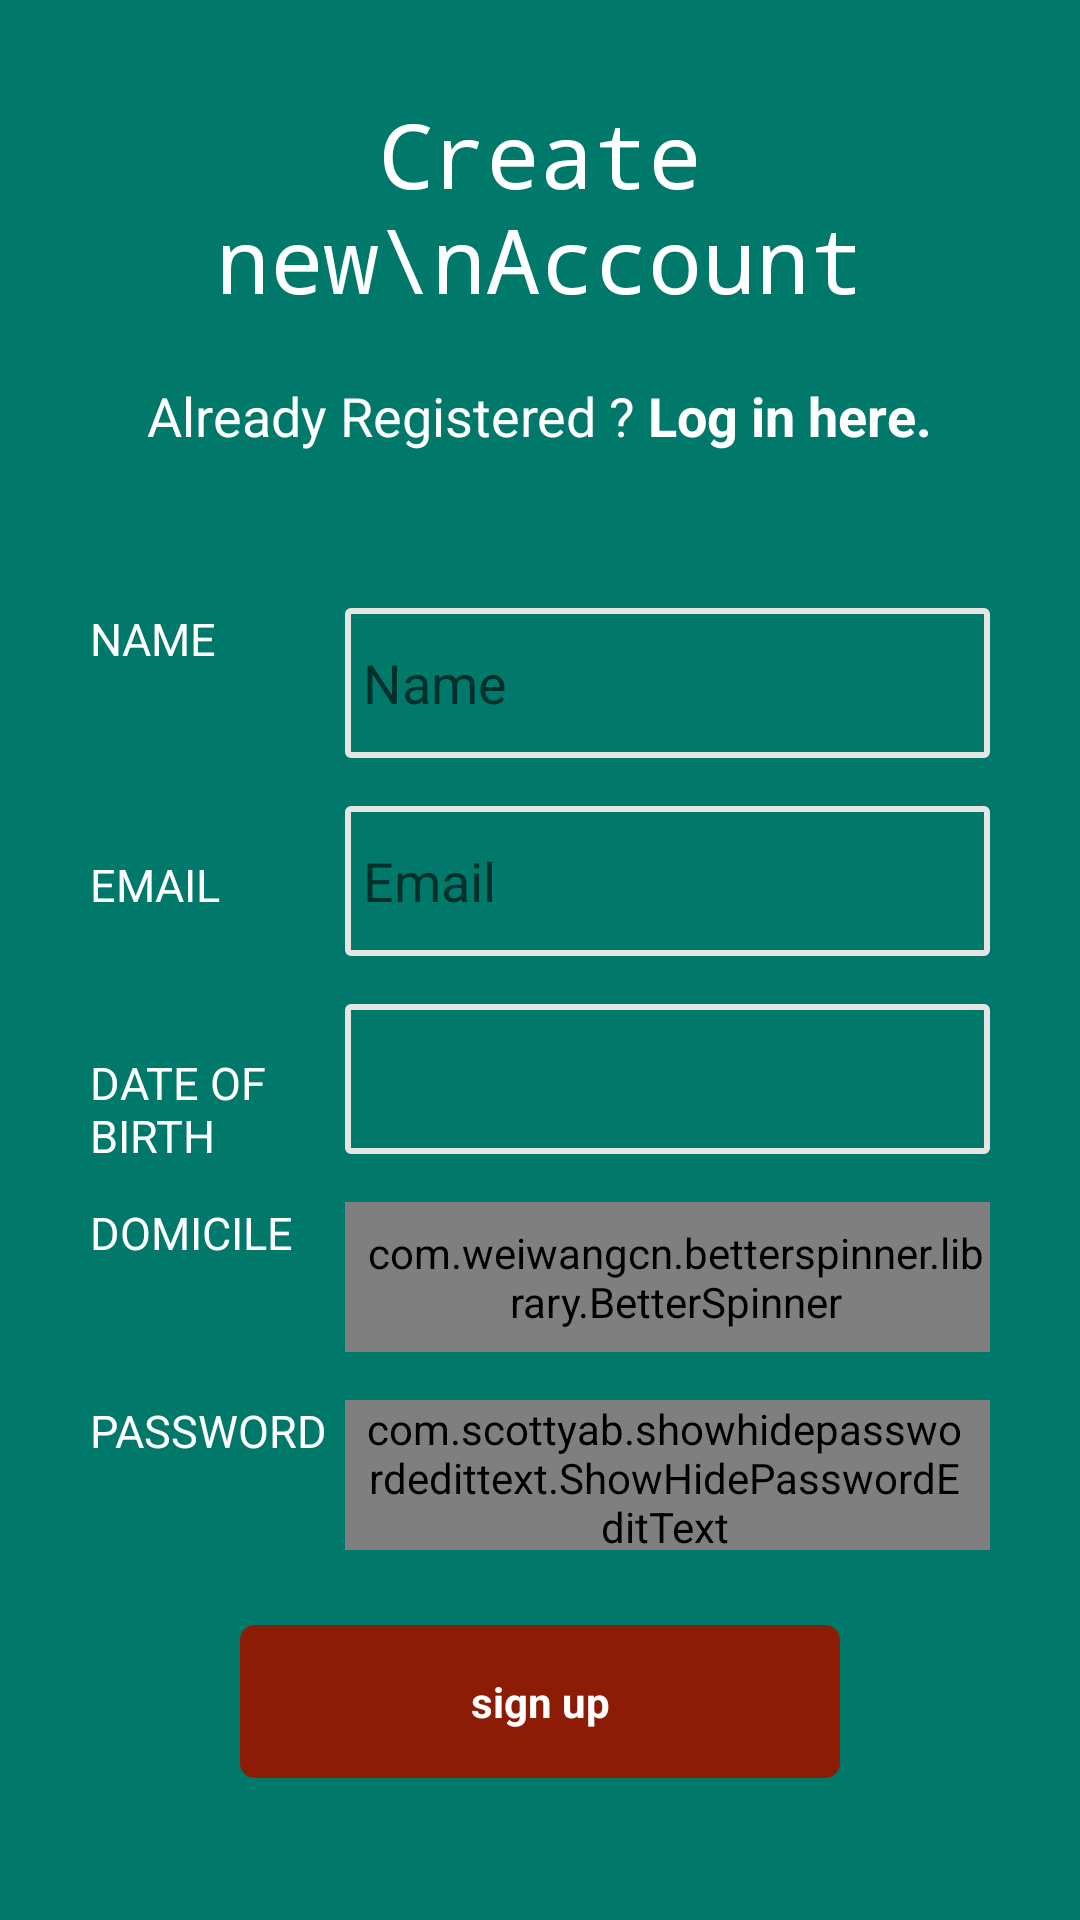

Android layout source for this screen:
<!-- AndroidManifest.xml: application theme Theme.PerisaiJava -->
<!-- res/layout/activity_register.xml -->
<?xml version="1.0" encoding="utf-8"?>
<androidx.coordinatorlayout.widget.CoordinatorLayout xmlns:android="http://schemas.android.com/apk/res/android"
    xmlns:app="http://schemas.android.com/apk/res-auto"
    xmlns:tools="http://schemas.android.com/tools"
    android:layout_width="match_parent"
    android:layout_height="match_parent"
    android:background="@color/colorAccent"
    tools:context=".RegisterActivity">

    <androidx.core.widget.NestedScrollView
        android:layout_width="match_parent"
        android:layout_gravity="center"
        android:layout_height="wrap_content">
        <LinearLayout

            android:layout_width="match_parent"
            android:layout_height="wrap_content"
            android:orientation="vertical">
            <LinearLayout
                android:layout_gravity="center"
                android:gravity="center"
                android:layout_width="match_parent"
                android:layout_height="wrap_content"
                android:layout_below="@+id/email_login_form"
                android:orientation="vertical"
                android:paddingStart="@dimen/space_30dp"
                android:paddingEnd="@dimen/space_30dp">

                <TextView
                    android:layout_width="wrap_content"
                    android:layout_height="wrap_content"
                    android:text="Create new\nAccount"
                    android:textSize="30sp"
                    android:textAlignment="center"
                    android:fontFamily="monospace"
                    android:layout_marginBottom="20dp"
                    android:textColor="@color/white"/>
                <LinearLayout
                    android:layout_width="wrap_content"
                    android:layout_height="wrap_content"
                    android:layout_marginBottom="20dp"
                    android:orientation="horizontal">
                    <TextView
                        android:layout_width="wrap_content"
                        android:layout_height="wrap_content"
                        android:text="Already Registered ? "
                        android:textColor="@color/white"
                        android:textAlignment="center"
                        android:textSize="18sp"/>
                    <androidx.appcompat.widget.AppCompatTextView
                        android:id="@+id/btn_login"
                        android:layout_width="match_parent"
                        android:layout_height="wrap_content"
                        android:layout_marginBottom="@dimen/space_16dp"
                        android:textColor="@color/white"
                        android:textSize="18sp"
                        android:textStyle="bold"
                        android:text="Log in here." />
                </LinearLayout>

                <LinearLayout
                    android:layout_width="match_parent"
                    android:layout_height="wrap_content"
                    android:orientation="horizontal">
                    <androidx.appcompat.widget.AppCompatTextView
                        android:layout_width="50dp"
                        android:layout_height="wrap_content"
                        android:layout_marginBottom="@dimen/space_16dp"
                        android:textColor="@color/white"
                        android:textSize="15sp"
                        android:text="NAME" />
                    <EditText
                        android:id="@+id/etName"
                        android:layout_marginLeft="35dp"
                        android:layout_width="match_parent"
                        android:layout_height="50dp"
                        android:layout_marginTop="16dp"
                        android:textColor="@color/white"
                        android:layout_marginBottom="@dimen/space_16dp"
                        android:background="@drawable/et_login_style"
                        android:hint="Name"
                        android:inputType="textNoSuggestions|text"
                        android:paddingLeft="6dp"
                        />

                </LinearLayout>

                <LinearLayout
                    android:layout_width="match_parent"
                    android:layout_height="wrap_content"
                    android:orientation="horizontal">
                    <androidx.appcompat.widget.AppCompatTextView
                        android:layout_width="50dp"
                        android:layout_height="wrap_content"
                        android:layout_marginBottom="@dimen/space_16dp"
                        android:textColor="@color/white"
                        android:textSize="15sp"
                        android:text="EMAIL" />
                    <EditText
                        android:id="@+id/etEmail"
                        android:layout_width="match_parent"
                        android:layout_height="50dp"
                        android:layout_marginLeft="35dp"
                        android:textColor="@color/white"
                        android:layout_marginBottom="@dimen/space_16dp"
                        android:background="@drawable/et_login_style"
                        android:hint="Email"
                        android:inputType="textNoSuggestions|textEmailAddress"
                        android:paddingLeft="6dp"
                        />
                </LinearLayout>

                <LinearLayout
                    android:layout_width="match_parent"
                    android:layout_height="wrap_content"
                    android:orientation="horizontal">
                    <androidx.appcompat.widget.AppCompatTextView
                        android:layout_width="70dp"
                        android:layout_height="wrap_content"
                        android:layout_marginBottom="@dimen/space_16dp"
                        android:textColor="@color/white"
                        android:textSize="15sp"
                        android:text="DATE OF BIRTH" />
                    <EditText
                        android:id="@+id/etDateBirth"
                        android:layout_width="match_parent"
                        android:layout_marginLeft="15dp"
                        android:layout_height="50dp"
                        android:textColor="@color/white"
                        android:layout_marginBottom="@dimen/space_16dp"
                        android:background="@drawable/et_login_style"
                        android:paddingLeft="6dp"
                        />
                </LinearLayout>

                <LinearLayout
                    android:layout_width="match_parent"
                    android:layout_height="wrap_content"
                    android:orientation="horizontal">
                    <androidx.appcompat.widget.AppCompatTextView
                        android:layout_width="70dp"
                        android:layout_height="wrap_content"
                        android:layout_marginBottom="@dimen/space_16dp"
                        android:textColor="@color/white"
                        android:textSize="15sp"
                        android:text="DOMICILE" />
                    <com.weiwangcn.betterspinner.library.BetterSpinner
                        android:id="@+id/etDomicile"
                        android:layout_width="match_parent"
                        android:layout_marginLeft="15dp"
                        android:layout_height="50dp"
                        android:textColor="@color/white"
                        android:drawablePadding="5dp"
                        android:drawableEnd="@drawable/ic_baseline_arrow_drop_down_24"
                        android:focusable="true"
                        android:layout_marginBottom="@dimen/space_16dp"
                        android:background="@drawable/et_login_style"
                        android:paddingLeft="6dp"
                        android:drawableRight="@drawable/ic_baseline_arrow_drop_down_24" />
                </LinearLayout>

                <LinearLayout
                    android:layout_width="match_parent"
                    android:layout_height="wrap_content"
                    android:orientation="horizontal">
                    <androidx.appcompat.widget.AppCompatTextView
                        android:layout_width="80dp"
                        android:layout_height="wrap_content"
                        android:layout_marginBottom="@dimen/space_16dp"
                        android:textColor="@color/white"
                        android:textSize="15sp"
                        android:text="PASSWORD" />
                    <com.scottyab.showhidepasswordedittext.ShowHidePasswordEditText
                        android:id="@+id/etPassword"
                        android:layout_width="match_parent"
                        android:layout_marginLeft="5dp"
                        android:layout_height="50dp"
                        android:textColor="@color/white"
                        android:background="@drawable/et_login_style"
                        android:drawablePadding="@dimen/space_6dp"
                        android:hint="Password"
                        android:paddingLeft="@dimen/space_6dp"
                        android:paddingRight="@dimen/space_8dp"
                        app:drawable_hide="@drawable/ic_baseline_eye_24"
                        app:drawable_show="@drawable/ic_baseline_remove_red_eye_24"
                        app:tint_color="@color/white" />

                </LinearLayout>
                <androidx.appcompat.widget.AppCompatTextView
                    android:id="@+id/btn_register"
                    style="@style/LoginBtn"
                    android:layout_width="200dp"
                    android:layout_height="wrap_content"
                    android:layout_marginTop="25dp"
                    android:layout_marginBottom="@dimen/space_16dp"
                    android:paddingStart="@dimen/content_margin"
                    android:paddingTop="@dimen/space_16dp"
                    android:paddingEnd="@dimen/content_margin"
                    android:paddingBottom="@dimen/space_16dp"
                    android:text="sign up"
                    android:backgroundTint="#8d1c07"
                    android:textColor="@color/white" />



            </LinearLayout>
        </LinearLayout>
    </androidx.core.widget.NestedScrollView>
</androidx.coordinatorlayout.widget.CoordinatorLayout>
<!-- resources referenced by this layout -->
<resources>
  <color name="colorAccent">#00796B</color>
  <color name="white">#ffffff</color>
  <dimen name="content_margin">16dp</dimen>
  <dimen name="space_16dp">16dp</dimen>
  <dimen name="space_30dp">30dp</dimen>
  <dimen name="space_6dp">6dp</dimen>
  <dimen name="space_8dp">8dp</dimen>
  <!-- drawable et_login_style (drawable) -->
  <selector xmlns:android="http://schemas.android.com/apk/res/android">
      <item>
          <shape android:shape="rectangle">
              <solid android:color="@color/transparent"/>
              <corners android:radius="1dp" />
              <stroke
                  android:width="2dp"
                  android:color="#e5e5e5"
                  />
          </shape>
  
      </item>
  </selector>
  <!-- drawable ic_baseline_arrow_drop_down_24 (drawable) -->
  <vector android:height="24dp" android:tint="#F8F6F6"
      android:viewportHeight="24" android:viewportWidth="24"
      android:width="24dp" xmlns:android="http://schemas.android.com/apk/res/android">
      <path android:fillColor="@android:color/white" android:pathData="M7,10l5,5 5,-5z"/>
  </vector>
  <!-- drawable ic_baseline_eye_24 (drawable) -->
  <vector android:height="24dp" android:tint="#A7A7A7"
      android:viewportHeight="24" android:viewportWidth="24"
      android:width="24dp" xmlns:android="http://schemas.android.com/apk/res/android">
      <path android:fillColor="@android:color/white" android:pathData="M12,4.5C7,4.5 2.73,7.61 1,12c1.73,4.39 6,7.5 11,7.5s9.27,-3.11 11,-7.5c-1.73,-4.39 -6,-7.5 -11,-7.5zM12,17c-2.76,0 -5,-2.24 -5,-5s2.24,-5 5,-5 5,2.24 5,5 -2.24,5 -5,5zM12,9c-1.66,0 -3,1.34 -3,3s1.34,3 3,3 3,-1.34 3,-3 -1.34,-3 -3,-3z"/>
  </vector>
  <!-- drawable ic_baseline_remove_red_eye_24 (drawable) -->
  <vector xmlns:android="http://schemas.android.com/apk/res/android"
      android:height="24dp"
      android:width="24dp"
      android:viewportWidth="24"
      android:viewportHeight="24">
      <path android:fillColor="#A7A7A7" android:pathData="M11.83,9L15,12.16C15,12.11 15,12.05 15,12A3,3 0 0,0 12,9C11.94,9 11.89,9 11.83,9M7.53,9.8L9.08,11.35C9.03,11.56 9,11.77 9,12A3,3 0 0,0 12,15C12.22,15 12.44,14.97 12.65,14.92L14.2,16.47C13.53,16.8 12.79,17 12,17A5,5 0 0,1 7,12C7,11.21 7.2,10.47 7.53,9.8M2,4.27L4.28,6.55L4.73,7C3.08,8.3 1.78,10 1,12C2.73,16.39 7,19.5 12,19.5C13.55,19.5 15.03,19.2 16.38,18.66L16.81,19.08L19.73,22L21,20.73L3.27,3M12,7A5,5 0 0,1 17,12C17,12.64 16.87,13.26 16.64,13.82L19.57,16.75C21.07,15.5 22.27,13.86 23,12C21.27,7.61 17,4.5 12,4.5C10.6,4.5 9.26,4.75 8,5.2L10.17,7.35C10.74,7.13 11.35,7 12,7Z" />
  </vector>
  <style name="LoginBtn">
  
          <item name="android:background">@drawable/bg_login_btn</item>
          <item name="android:gravity">center</item>
          <item name="android:textStyle">bold</item>
          <item name="android:textColor">@color/white</item>
      </style>
  <style name="Theme.PerisaiJava" parent="Theme.AppCompat.Light.NoActionBar">
          
          <item name="colorPrimary">@color/colorPrimary</item>
          <item name="colorPrimaryDark">@color/colorPrimaryDark</item>
          <item name="colorAccent">@color/colorAccent</item>
          
      </style>
  <color name="transparent">#00000000</color>
  <color name="colorPrimary">#263238</color>
  <color name="colorPrimaryDark">#014a62</color>
  <color name="deep_teal">#014a62</color>
  <color name="ripple_color">@color/grey_300</color>
  <color name="grey_300">#E0E0E0</color>
</resources>
